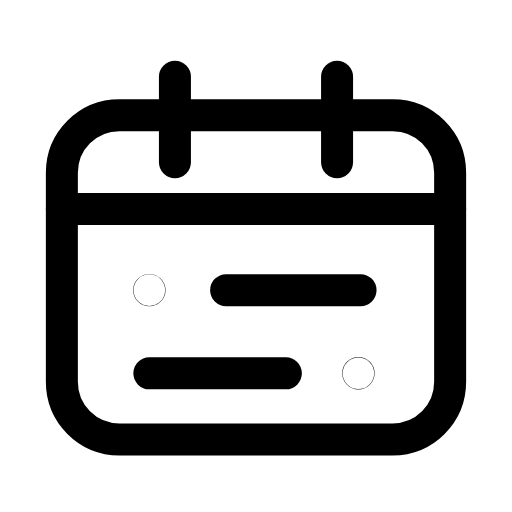
t = 0.00 s
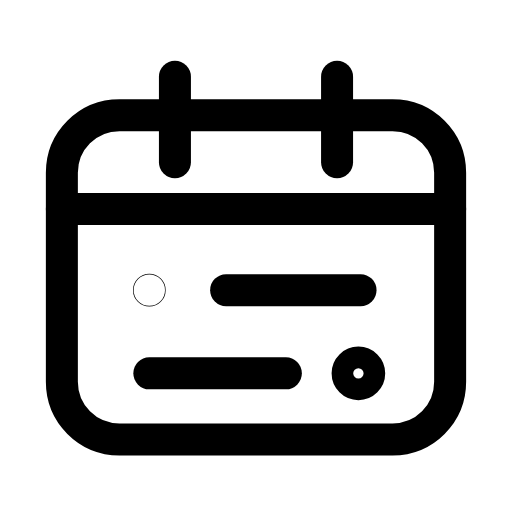
t = 0.26 s
t = 0.52 s: frame unchanged from t = 0.00 s, image omitted
t = 0.78 s: frame unchanged from t = 0.00 s, image omitted
t = 1.07 s: frame unchanged from t = 0.00 s, image omitted
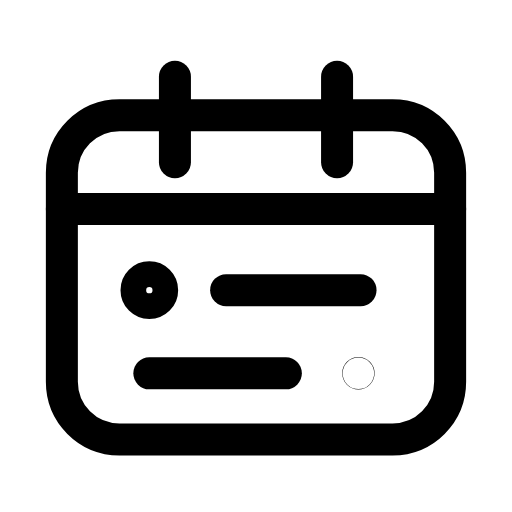
t = 1.33 s

The animated SVG that drew these frames (rendered in a browser with its animation timeline set to each time). Animation: 2 SMIL elements (animate=2); one cycle of 1.60 s, repeats indefinitely.

<svg xmlns="http://www.w3.org/2000/svg" width="24" height="24" viewBox="0 0 24 24" fill="none"><path stroke="currentColor" stroke-width="1.5" stroke-linecap="round" stroke-linejoin="round" fill="none" d="M5.6 5.4L18.4 5.4C19.9 5.4 21.1 6.6 21.1 8.1L21.1 17.9C21.1 19.4 19.9 20.6 18.4 20.6L5.6 20.6C4.1 20.6 2.9 19.4 2.9 17.9L2.9 8.1C2.9 6.6 4.1 5.4 5.6 5.4Z"></path><line stroke="currentColor" stroke-width="1.5" stroke-linecap="round" stroke-linejoin="round" fill="none" x1="2.9" y1="9.8" x2="21.1" y2="9.8"></line><line stroke="currentColor" stroke-width="1.5" stroke-linecap="round" stroke-linejoin="round" fill="none" x1="8.2" y1="3.6" x2="8.2" y2="7.6"></line><line stroke="currentColor" stroke-width="1.5" stroke-linecap="round" stroke-linejoin="round" fill="none" x1="15.8" y1="3.6" x2="15.8" y2="7.6"></line><circle stroke="currentColor" stroke-width="1.5" stroke-linecap="round" stroke-linejoin="round" fill="none" cx="7" cy="13.6" r="0.01"><animate attributeName="r" values="0.01;0.01;0.61;0.01;0.01;0.01;0.01;0.61;0.01;0.01;0.01" keyTimes="0;0.027;0.108;0.198;0.45;0.6;0.768;0.828;0.882;0.9;1" dur="1.6s" repeatCount="indefinite" calcMode="spline" keySplines="0.16 1 0.3 1;0.16 1 0.3 1;0.16 1 0.3 1;0.16 1 0.3 1;0.16 1 0.3 1;0.16 1 0.3 1;0.16 1 0.3 1;0.16 1 0.3 1;0.16 1 0.3 1;0.16 1 0.3 1"/></circle><line stroke="currentColor" stroke-width="1.5" stroke-linecap="round" stroke-linejoin="round" fill="none" x1="10.6" y1="13.6" x2="16.9" y2="13.6"></line><line stroke="currentColor" stroke-width="1.5" stroke-linecap="round" stroke-linejoin="round" fill="none" x1="7" y1="17.5" x2="13.4" y2="17.5"></line><circle stroke="currentColor" stroke-width="1.5" stroke-linecap="round" stroke-linejoin="round" fill="none" cx="16.8" cy="17.5" r="0.01"><animate attributeName="r" values="0.01;0.01;0.61;0.01;0.01;0.01;0.01;0.61;0.01;0.01;0.01" keyTimes="0;0.144;0.225;0.315;0.45;0.6;0.69;0.75;0.804;0.9;1" dur="1.6s" repeatCount="indefinite" calcMode="spline" keySplines="0.16 1 0.3 1;0.16 1 0.3 1;0.16 1 0.3 1;0.16 1 0.3 1;0.16 1 0.3 1;0.16 1 0.3 1;0.16 1 0.3 1;0.16 1 0.3 1;0.16 1 0.3 1;0.16 1 0.3 1"/></circle></svg>
